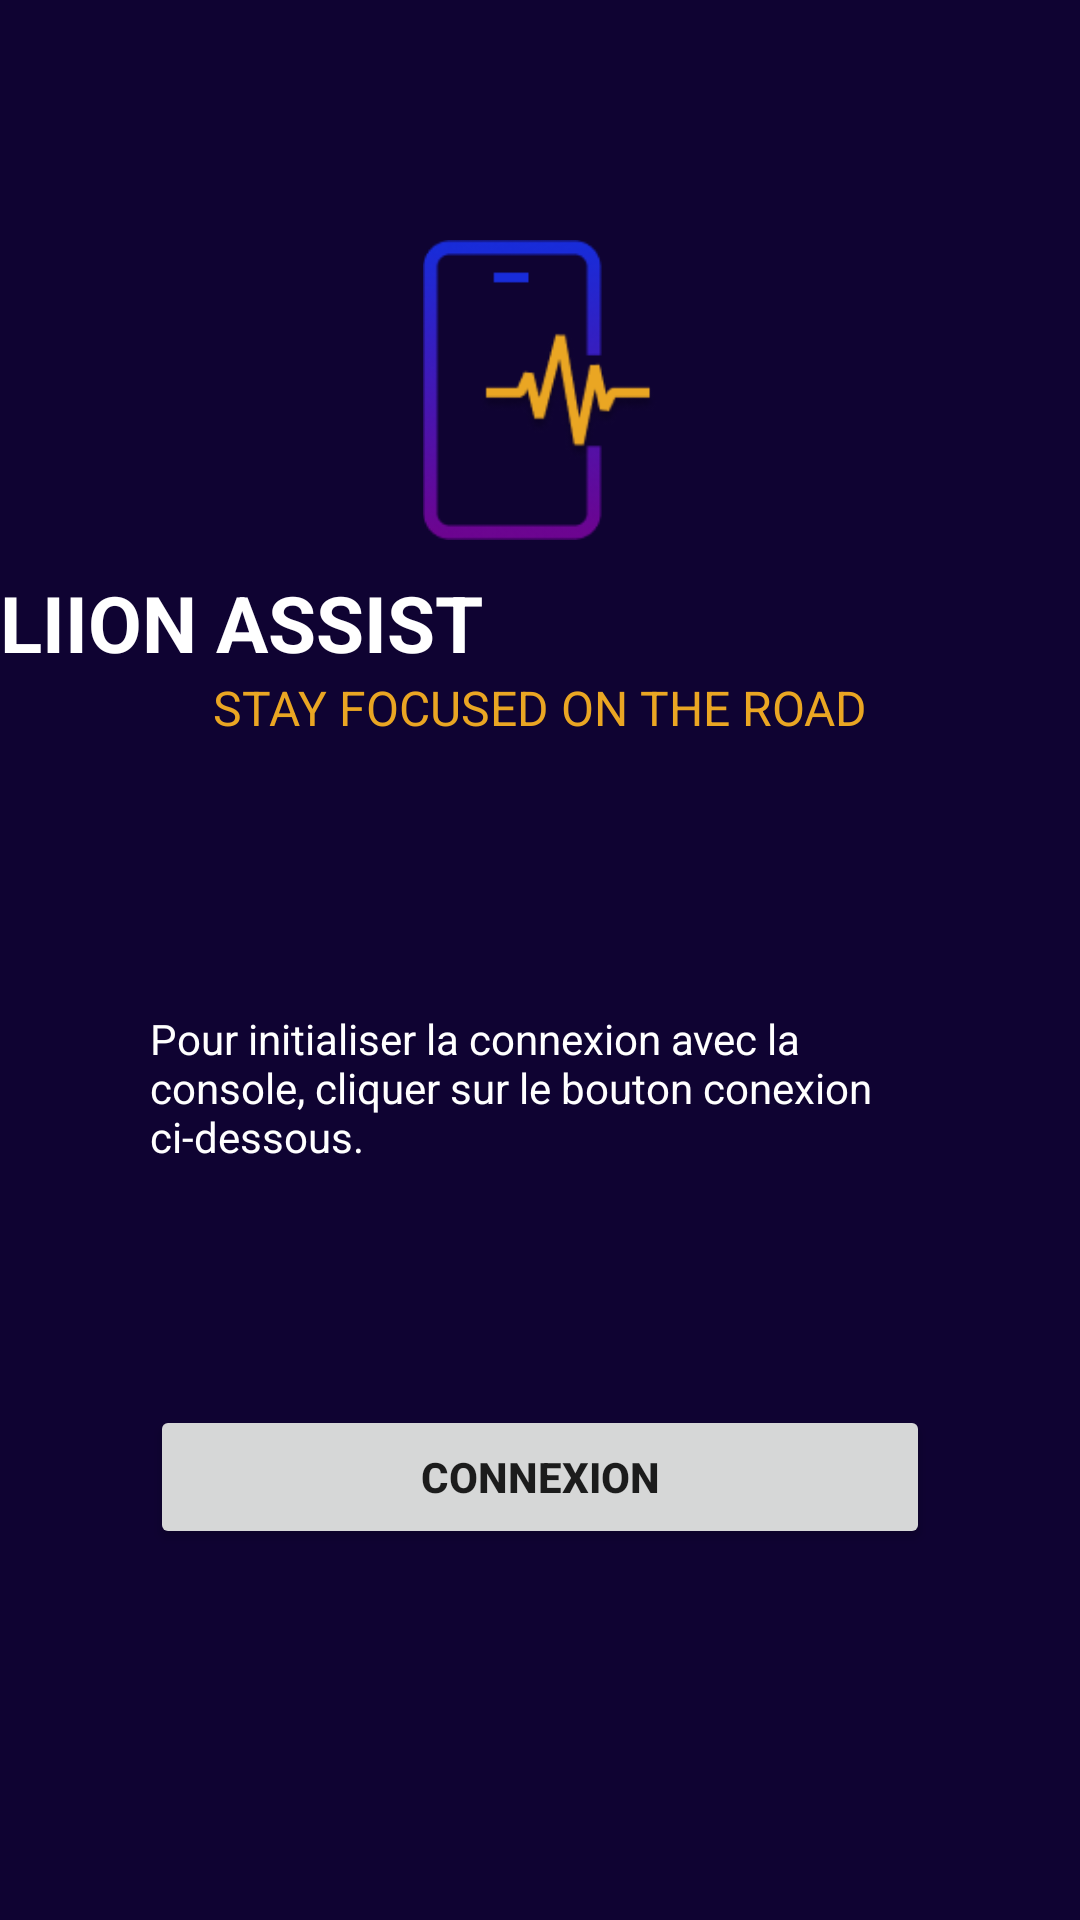

Layout XML and referenced resources for this Android screen:
<!-- AndroidManifest.xml: application theme Theme.LIIONASSIST -->
<!-- res/layout/activity_connection.xml -->
<?xml version="1.0" encoding="utf-8"?>
<androidx.constraintlayout.widget.ConstraintLayout xmlns:android="http://schemas.android.com/apk/res/android"
    xmlns:app="http://schemas.android.com/apk/res-auto"
    xmlns:tools="http://schemas.android.com/tools"
    android:layout_width="match_parent"
    android:layout_height="match_parent"
    android:background="@color/violet"
    tools:context=".ConnectionActivity">

    <LinearLayout
        android:id="@+id/linearLayout"
        android:layout_width="match_parent"
        android:layout_height="wrap_content"
        android:orientation="vertical"
        app:layout_constraintEnd_toEndOf="parent"
        app:layout_constraintStart_toStartOf="parent"
        tools:ignore="MissingConstraints">

        <ImageView
            android:layout_width="match_parent"
            android:layout_height="100dp"
            android:layout_marginTop="@dimen/headerMargin"
            android:src="@drawable/logo" />

        <TextView
            style="@style/defaultTextStyle"
            android:layout_width="match_parent"
            android:layout_height="wrap_content"
            android:layout_marginTop="@dimen/defaultMargin"
            android:text="@string/app_name"
            android:textSize="26dp"
            android:textStyle="bold" />

        <TextView
            android:layout_width="match_parent"
            android:layout_height="wrap_content"
            android:text="@string/slogan"
            android:textAlignment="center"
            android:textColor="@color/orange"
            android:textSize="16dp" />
    </LinearLayout>

    <FrameLayout
        android:id="@+id/fragment_container"
        android:layout_width="match_parent"
        android:layout_height="wrap_content"
        android:layout_marginTop="30dp"
        app:layout_constraintTop_toBottomOf="@+id/linearLayout">

        <LinearLayout
            android:orientation="vertical"
            android:layout_width="match_parent"
            android:layout_height="match_parent"
            android:layout_margin="@dimen/borderResgistrer"
            android:background="@color/violet">

            <TextView
                android:id="@+id/textInstruction"
                style="@style/defaultTextStyle"
                android:layout_width="match_parent"
                android:layout_height="wrap_content"
                android:layout_marginTop="@dimen/defaultMargin"
                android:text="@string/instructionText"
                app:layout_constraintStart_toStartOf="parent"
                app:layout_constraintTop_toTopOf="parent" />

            <Button
                android:id="@+id/connection_btn"
                android:layout_width="match_parent"
                android:layout_height="wrap_content"
                android:text="@string/connectionButton"
                android:textStyle="bold"
                android:padding="@dimen/defaultMargin"
                android:layout_marginTop="@dimen/headerMargin"
                app:layout_constraintTop_toBottomOf="@+id/textInstruction" />

        </LinearLayout>

    </FrameLayout>


</androidx.constraintlayout.widget.ConstraintLayout>
<!-- resources referenced by this layout -->
<resources>
  <color name="orange">#EAA623</color>
  <color name="violet">#0F0332</color>
  <dimen name="borderResgistrer">50dp</dimen>
  <dimen name="defaultMargin">10dp</dimen>
  <dimen name="headerMargin">80dp</dimen>
  <!-- drawable logo: png bitmap (drawable-v24, 9828 bytes) -->
  <string name="app_name">LIION ASSIST</string>
  <string name="connectionButton">Connexion</string>
  <string name="instructionText">Pour initialiser la connexion
          avec la console, cliquer sur le bouton conexion ci-dessous.</string>
  <string name="slogan">STAY FOCUSED ON THE ROAD</string>
  <style name="defaultTextStyle">
          <item name="android:textColor">@color/white</item>
      </style>
  <style name="Theme.LIIONASSIST" parent="Theme.MaterialComponents.DayNight.DarkActionBar">
          
          <item name="colorPrimary">@color/purple_500</item>
          <item name="colorPrimaryVariant">@color/purple_700</item>
          <item name="colorOnPrimary">@color/white</item>
          
          <item name="colorSecondary">@color/teal_200</item>
          <item name="colorSecondaryVariant">@color/teal_700</item>
          <item name="colorOnSecondary">@color/black</item>
          
          <item name="android:statusBarColor">?attr/colorPrimaryVariant</item>
          
      </style>
  <color name="white">#FFFFFFFF</color>
  <color name="purple_500">#FF6200EE</color>
  <color name="purple_700">#FF3700B3</color>
  <color name="teal_200">#FF03DAC5</color>
  <color name="teal_700">#FF018786</color>
  <color name="black">#FF000000</color>
</resources>
